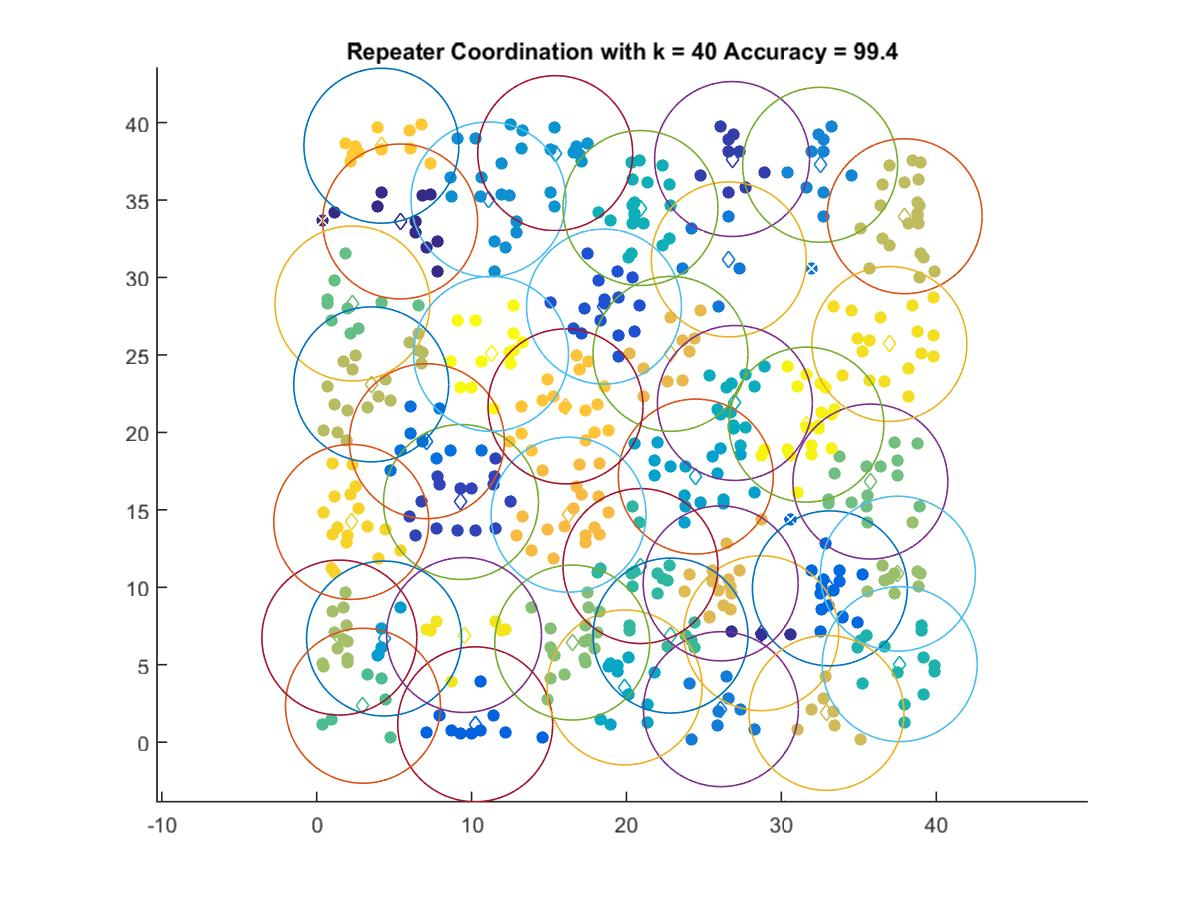

Source data for this figure (header and first rows):
5.3907, 33.617
28.7, 7.034
26.82, 37.65
9.316, 15.51
18.55, 28.12
10.23, 1.155
33.13, 9.932
7.115, 19.43
26.61, 31.17
26.1, 2.131
32.5, 37.28
11.09, 35.04
15.4, 38.03
4.349, 6.692
24.47, 17.15
19.88, 3.534
27, 21.9
20.9, 34.48
37.64, 5.041
20.9, 11.37
22.85, 6.883
2.989, 2.354
2.307, 28.32
35.75, 16.83
16.5, 6.433
37.52, 10.88
1.464, 6.754
3.522, 23.1
37.96, 33.95
32.91, 1.891
26.08, 10.25
22.84, 25.07
16.26, 14.69
16.07, 21.68
4.18, 38.51
2.233, 14.22
36.97, 25.71
9.514, 6.918
31.62, 20.5
11.26, 25.07
